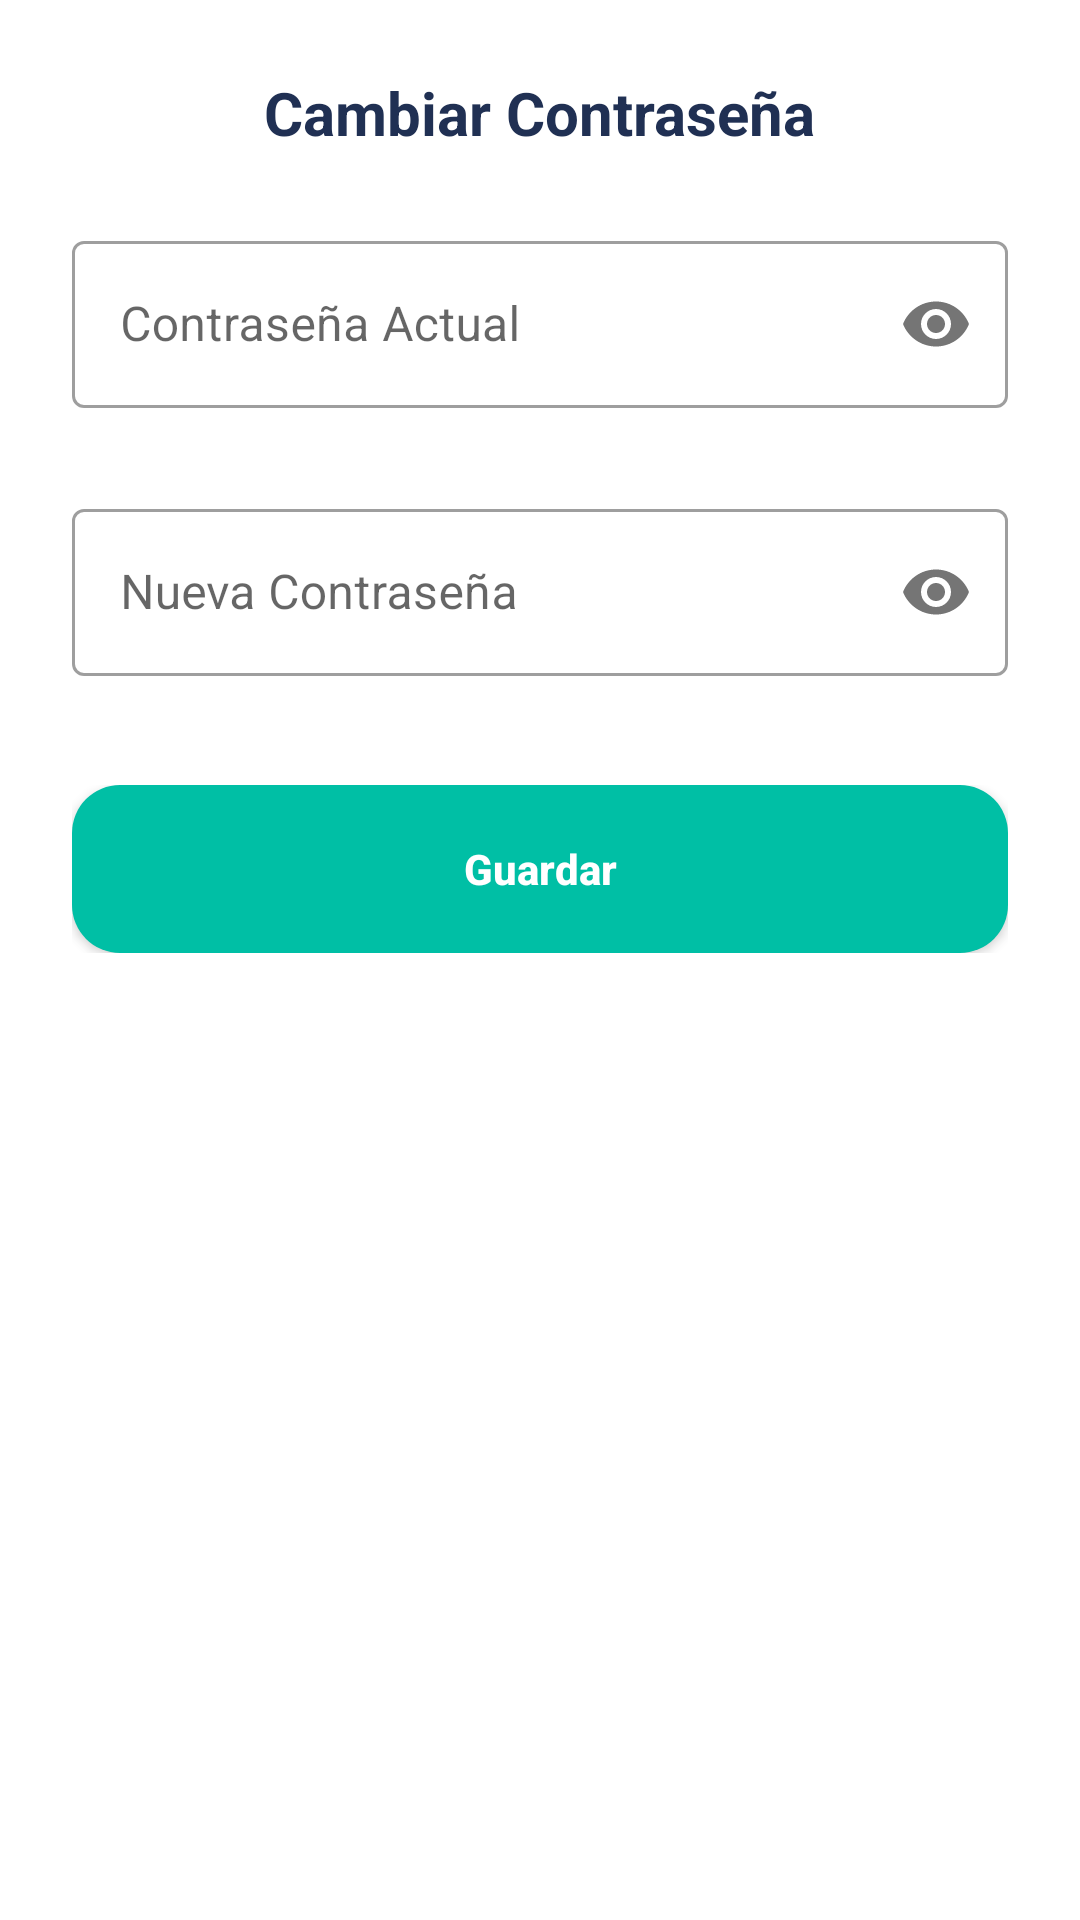

Layout XML and referenced resources for this Android screen:
<!-- AndroidManifest.xml: application theme Theme.GastoFacil -->
<!-- res/layout/dialog_cambio_contrasena.xml -->
<?xml version="1.0" encoding="utf-8"?>
<LinearLayout xmlns:android="http://schemas.android.com/apk/res/android"
    xmlns:app="http://schemas.android.com/apk/res-auto"
    android:layout_width="match_parent"
    android:layout_height="wrap_content"
    android:orientation="vertical"
    android:padding="24dp"
    android:background="@drawable/card_background">

    <TextView
        android:layout_width="wrap_content"
        android:layout_height="wrap_content"
        android:text="@string/c_change_password"
        android:textColor="@color/purple_500"
        android:textSize="20sp"
        android:textStyle="bold"
        android:layout_gravity="center"
        android:layout_marginBottom="24dp" />

    <com.google.android.material.textfield.TextInputLayout
        android:id="@+id/tilCurrentPassword"
        style="@style/Widget.MaterialComponents.TextInputLayout.OutlinedBox"
        android:layout_width="match_parent"
        android:layout_height="wrap_content"
        android:hint="@string/c_current_pass"
        app:passwordToggleEnabled="true"
        app:errorEnabled="true"
        android:layout_marginBottom="8dp">

        <com.google.android.material.textfield.TextInputEditText
            android:id="@+id/etCurrentPassword"
            android:layout_width="match_parent"
            android:layout_height="wrap_content"
            android:inputType="textPassword"
            android:imeOptions="actionNext"
            android:textColor="@color/black"
            android:textSize="16sp" />
    </com.google.android.material.textfield.TextInputLayout>

    <com.google.android.material.textfield.TextInputLayout
        android:id="@+id/tilNewPassword"
        style="@style/Widget.MaterialComponents.TextInputLayout.OutlinedBox"
        android:layout_width="match_parent"
        android:layout_height="wrap_content"
        android:hint="@string/c_new_pass"
        app:passwordToggleEnabled="true"
        app:errorEnabled="true"
        android:layout_marginBottom="16dp">

        <com.google.android.material.textfield.TextInputEditText
            android:id="@+id/etNewPassword"
            android:layout_width="match_parent"
            android:layout_height="wrap_content"
            android:inputType="textPassword"
            android:imeOptions="actionDone"
            android:textColor="@color/black"
            android:textSize="16sp" />
    </com.google.android.material.textfield.TextInputLayout>

    <FrameLayout
        android:layout_width="match_parent"
        android:layout_height="wrap_content">

        <androidx.appcompat.widget.AppCompatButton
            android:id="@+id/btnSavePassword"
            android:layout_width="match_parent"
            android:layout_height="56dp"
            android:background="@drawable/confirm_button_bg"
            android:text="@string/c_save"
            android:textAllCaps="false"
            android:textColor="@color/white"
            android:textSize="14sp"
            android:textStyle="bold" />

        <ProgressBar
            android:id="@+id/pbDialogPass"
            android:layout_width="30dp"
            android:layout_height="30dp"
            android:layout_gravity="center"
            android:visibility="gone"
            android:indeterminateTint="@color/white" />
    </FrameLayout>

</LinearLayout>
<!-- resources referenced by this layout -->
<resources>
  <color name="black">#FF000000</color>
  <color name="purple_500">#203053</color>
  <color name="white">#FFFFFFFF</color>
  <!-- drawable confirm_button_bg (drawable) -->
  <?xml version="1.0" encoding="utf-8"?>
  <shape xmlns:android="http://schemas.android.com/apk/res/android">
      <solid android:color="#00BFA5" />
      <corners android:radius="16dp" />
  </shape>
  <string name="c_change_password">Cambiar Contraseña</string>
  <string name="c_current_pass">Contraseña Actual</string>
  <string name="c_new_pass">Nueva Contraseña</string>
  <string name="c_save">Guardar</string>
  <style name="Theme.GastoFacil" parent="Theme.MaterialComponents.DayNight.NoActionBar">
          
          <item name="colorPrimary">@color/purple_500</item>
          <item name="colorPrimaryVariant">@color/purple_700</item>
          <item name="colorOnPrimary">@color/white</item>
          
          <item name="colorSecondary">@color/teal_200</item>
          <item name="colorSecondaryVariant">@color/teal_700</item>
          <item name="colorOnSecondary">@color/black</item>
          
          <item name="android:statusBarColor">?attr/colorPrimaryVariant</item>
          
      </style>
  <color name="purple_700">#FF3700B3</color>
  <color name="teal_200">#FF03DAC5</color>
  <color name="teal_700">#FF018786</color>
</resources>
